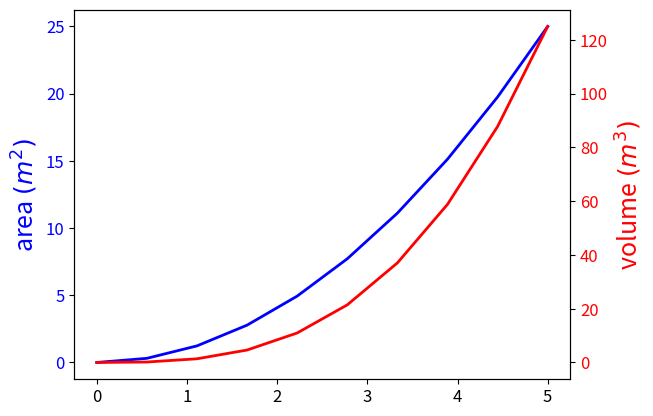
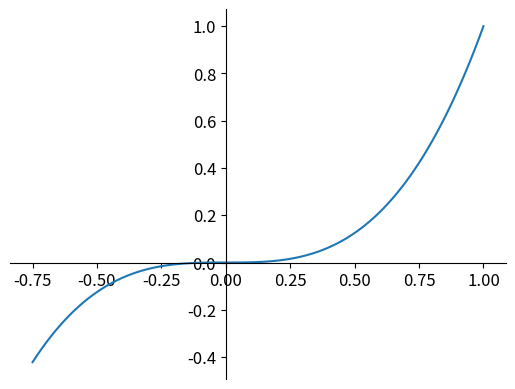

The script that saved these images, in order:
# -*- coding: utf-8 -*-

import matplotlib.pyplot as plt

from matplotlib import rcParams
from numpy import *

rcParams.update({'font.size':12,'font.family':'sans','text.usetex':False})
x=linspace(0,5,10)

fig, ax = plt.subplots(figsize=(6,2))

ax.spines['bottom'].set_color('blue')
ax.spines['top'].set_color('blue')

ax.spines['left'].set_color('red')
ax.spines['left'].set_linewidth(2)

# turn off axis spine to the right
ax.spines['right'].set_color("none")
ax.yaxis.tick_left() # only ticks on the left side

fig

#双坐标轴

fig, ax1 = plt.subplots()

ax1.plot(x, x**2, lw=2, color="blue")
ax1.set_ylabel(r"area $(m^2)$", fontsize=18, color="blue")
for label in ax1.get_yticklabels():
    label.set_color("blue")

ax2 = ax1.twinx()
ax2.plot(x, x**3, lw=2, color="red")
ax2.set_ylabel(r"volume $(m^3)$", fontsize=18, color="red")
for label in ax2.get_yticklabels():
    label.set_color("red")

fig
#设置坐标原点在（0，0）点

fig, ax = plt.subplots()

ax.spines['right'].set_color('none')
ax.spines['top'].set_color('none')

ax.xaxis.set_ticks_position('bottom')
ax.spines['bottom'].set_position(('data',0)) # set position of x spine to x=0

ax.yaxis.set_ticks_position('left')
ax.spines['left'].set_position(('data',0))   # set position of y spine to y=0

xx =linspace(-0.75, 1., 100)
ax.plot(xx, xx**3);

fig